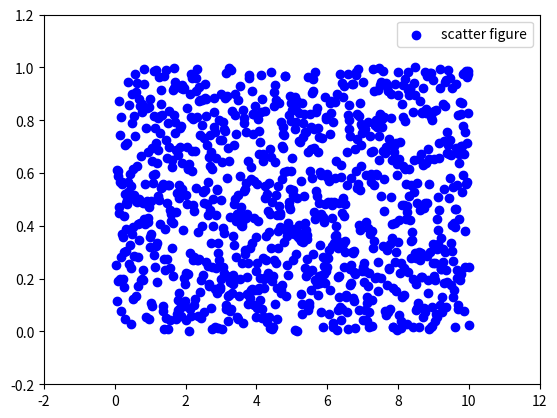

Reproduce this figure in Python.
import matplotlib.pyplot as plt
import numpy as np

x = np.linspace(0.05, 10, 1000)
y = np.random.rand(1000)

plt.scatter(x, y, c='b', label="scatter figure")	# 寻找变量之间的关系

plt.legend(loc="upper right")

plt.xlim(-2.0, 12.0)
plt.locator_params(axis='x', nbins=7)
plt.ylim(-0.2, 1.2)
plt.locator_params(axis='y', nbins=8)

plt.show()
